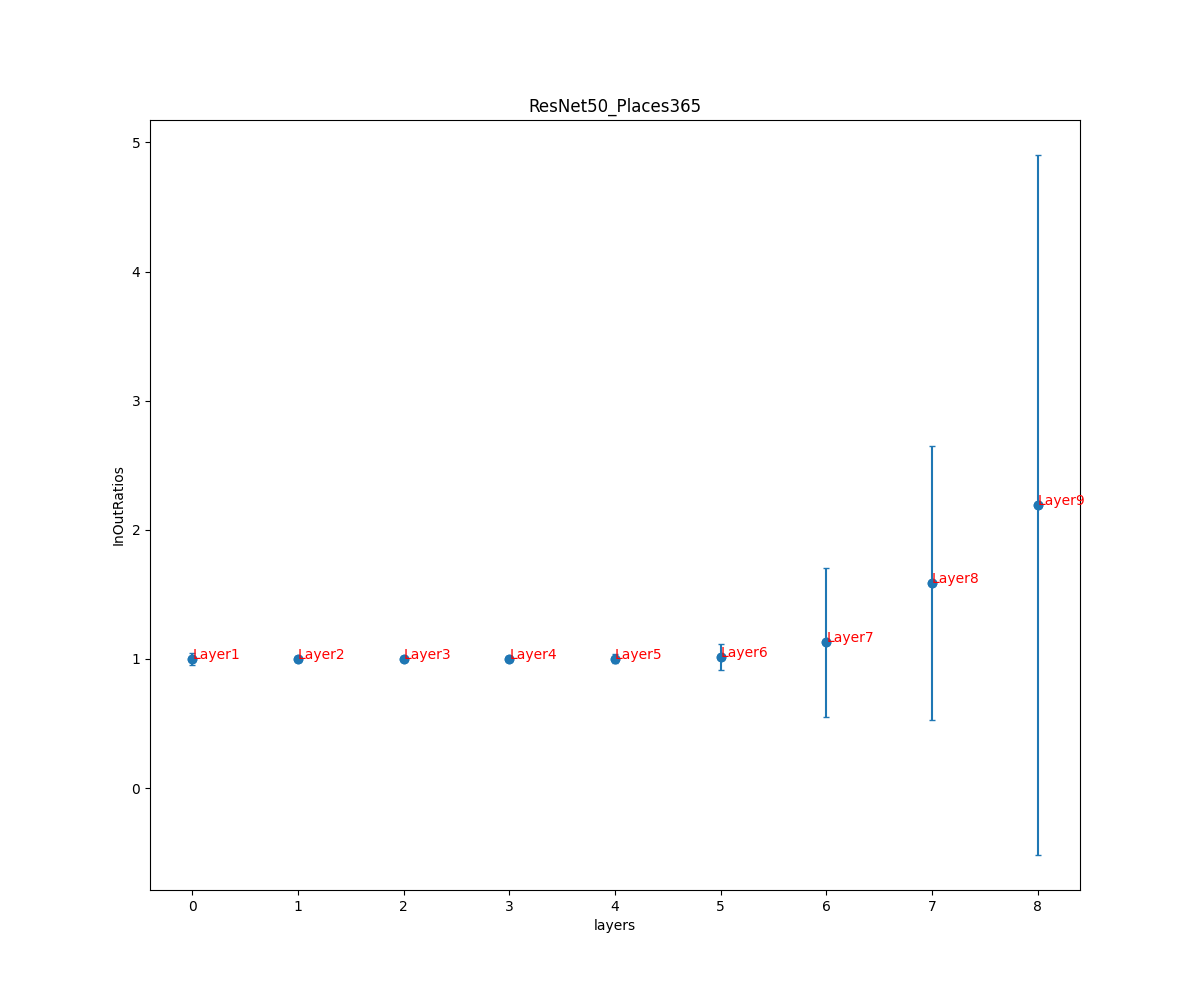

The table this chart was drawn from, first rows:
, ResNet50_Places365
0, (0.9993864981605955, 0.04794608801277346…
1, (0.9997159285131701, 0.01948508521131227…
2, (0.9997374451942111, 0.01939514559065058…
3, (0.9997374451942111, 0.01939514559065058…
4, (1.0022686045949174, 0.03722046536210718…
5, (1.0138469532426178, 0.0984836251495389)
6, (1.1282608279311037, 0.5795761461133335)
7, (1.585704119191607, 1.0599682545541518)
8, (2.192105296323545, 2.710086491742598)
